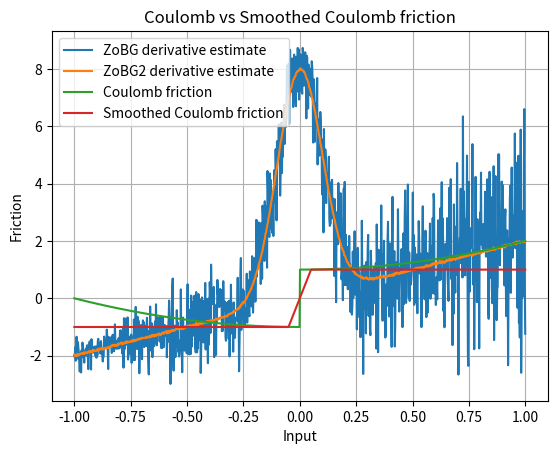

Source code (Python):
import numpy as np
import matplotlib.pyplot as plt

rng = np.random.default_rng()
sigma = 0.1
t = 0.1


def coulomb_friction(x):
    return x**2 + (-1 if x < 0 else 1)


def smoothed_coulomb_friction(x, t):
    assert t > 0
    return -1 if x < -t / 2 else 1 if x > t / 2 else 2 * x / t


def visualize_coulomb(t):
    x = np.linspace(-1, 1, 1000)
    y1 = np.array([coulomb_friction(l) for l in x])
    y2 = np.array([smoothed_coulomb_friction(l, t) for l in x])

    plt.plot(x, y1, label="Coulomb friction")
    plt.plot(x, y2, label="Smoothed Coulomb friction")

    plt.legend()
    plt.xlabel("Input")
    plt.ylabel("Friction")
    plt.title("Coulomb vs Smoothed Coulomb friction")
    plt.grid(True)
    plt.show()


def gaussian_pdf(x, mu=0.0, sigma=1.0):
    return 1.0 / (np.sqrt(2 * np.pi) * sigma) * np.exp(-0.5 * ((x - mu) / sigma) ** 2)


def zo_gradient(f, x, M=100):
    x = np.array([x], dtype=np.float64)
    omegas = np.random.normal(loc=0, scale=sigma, size=M)
    xs = x + omegas
    fx = np.array([f(xi) for xi in xs])
    glp = -omegas / (sigma**2)
    return -(fx * glp).sum(axis=0) / M


def fo_gradient(f, x, M=100):
    x = np.array([x], dtype=np.float64)
    omegas = np.random.normal(loc=0, scale=sigma, size=M)
    xs = x + omegas
    grads = 2 * xs
    return grads.mean() + 2 * gaussian_pdf(-x, mu=0, sigma=sigma)


def visualize_coulomb_derivatives():
    x = np.linspace(-1, 1, 1000)

    y1 = np.array(
        [
            zo_gradient(
                coulomb_friction,
                l,
            )
            for l in x
        ]
    )
    y2 = np.array(
        [
            fo_gradient(
                coulomb_friction,
                l,
            )
            for l in x
        ]
    )

    plt.plot(x, y1, label="ZoBG derivative estimate")
    plt.plot(x, y2, label="ZoBG2 derivative estimate")
    plt.legend()
    plt.grid(True)
    plt.show()


visualize_coulomb_derivatives()
visualize_coulomb(t)
